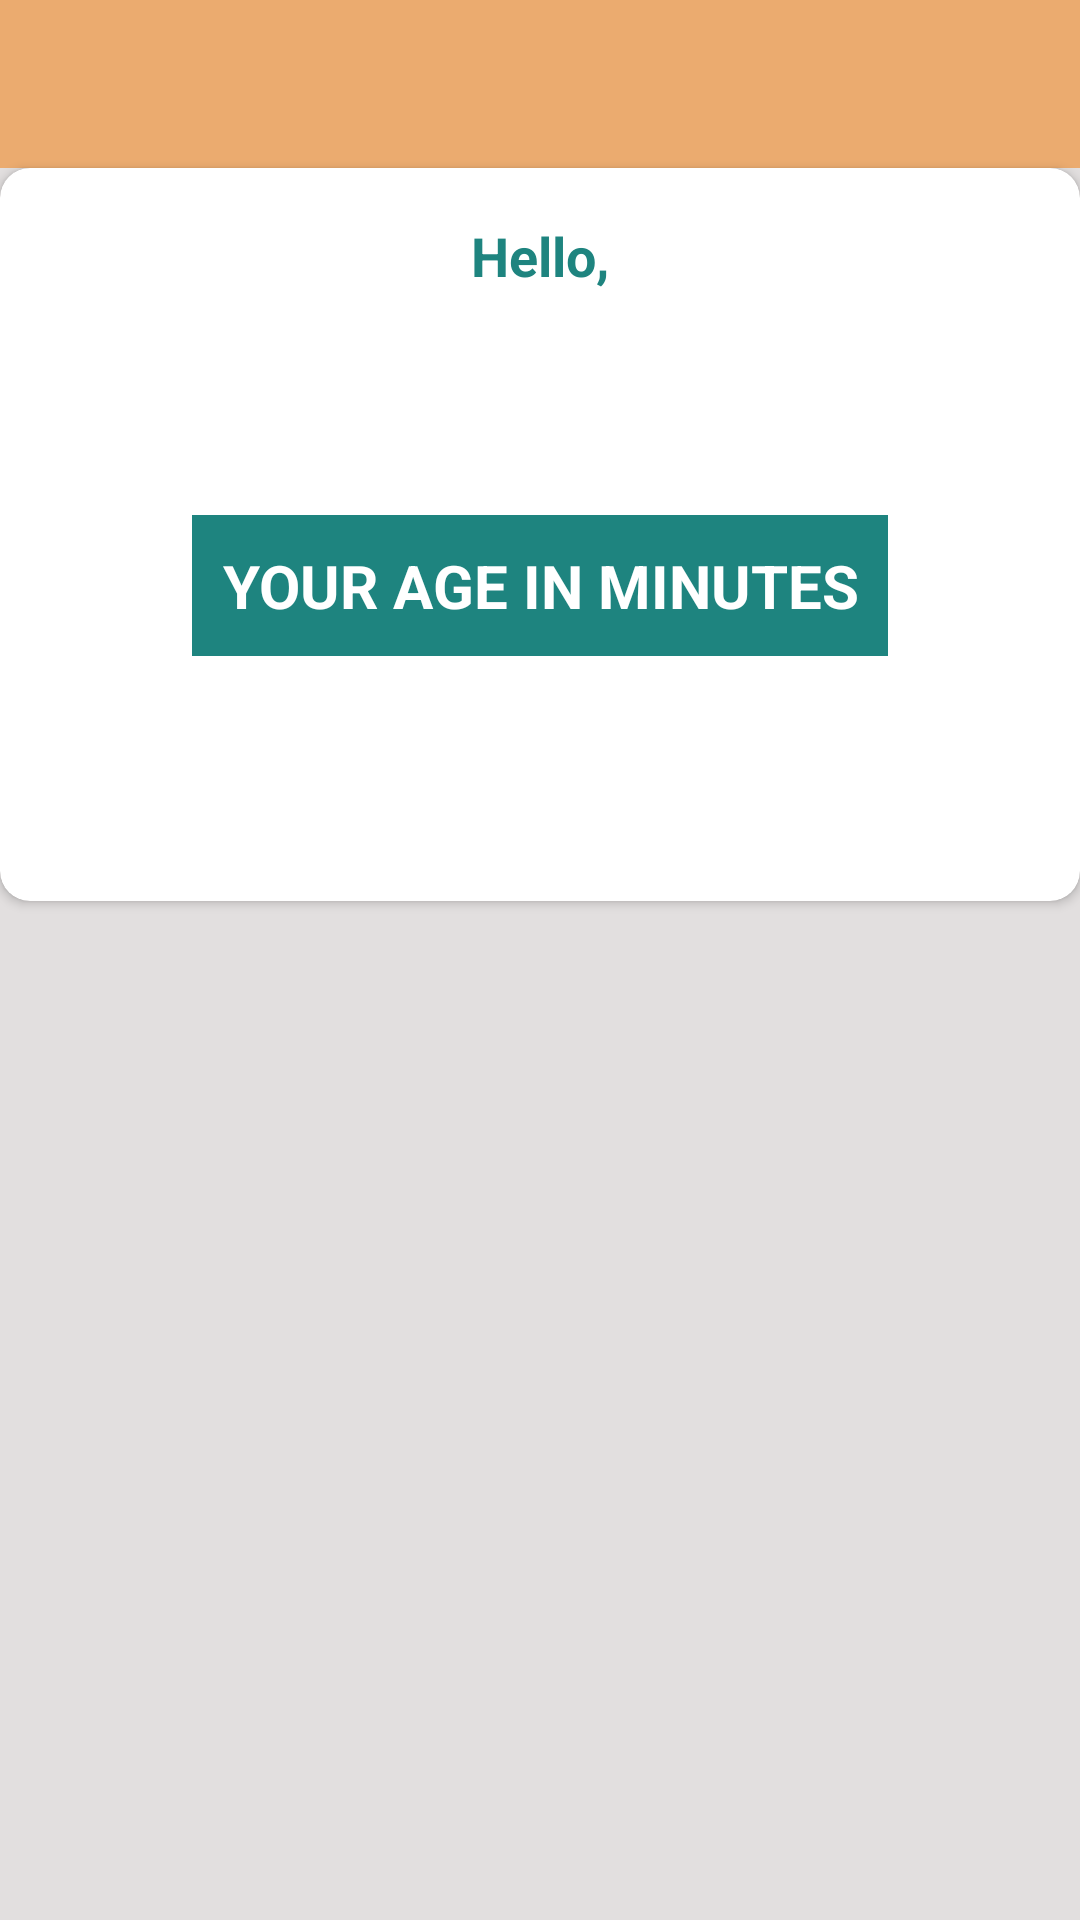

Write the Android layout XML for this screen, with the resource values it uses.
<!-- AndroidManifest.xml: application theme Theme.GetMinutesAge -->
<!-- res/layout/activity_main.xml -->
<?xml version="1.0" encoding="utf-8"?>
<LinearLayout xmlns:android="http://schemas.android.com/apk/res/android"
    xmlns:app="http://schemas.android.com/apk/res-auto"
    xmlns:tools="http://schemas.android.com/tools"
    android:layout_width="match_parent"
    android:layout_height="match_parent"
    android:gravity="center_horizontal"
    android:orientation="vertical"
    android:background="@color/profile_white_shade"
    tools:context=".MainActivity">

    <com.google.android.material.appbar.AppBarLayout
        android:layout_width="match_parent"
        android:layout_height="wrap_content"
        android:theme="@style/AppTheme.AppOverlay">

        <androidx.appcompat.widget.Toolbar
            android:id="@+id/toolbar_members_activity"
            android:layout_width="match_parent"
            app:titleTextColor="@color/button_border_color"
            android:layout_height="?attr/actionBarSize"
            android:background="?attr/colorPrimary"
            app:popupTheme="@style/AppTheme.PopupOverlay" />
    </com.google.android.material.appbar.AppBarLayout>


<androidx.cardview.widget.CardView
    android:layout_width="match_parent"
    android:layout_height="wrap_content"
    app:cardCornerRadius="10dp"
    android:background="@color/profile_white_shade"
    android:outlineAmbientShadowColor="@color/black"
    >





    <LinearLayout
        android:layout_width="match_parent"
        android:gravity="center"
        android:orientation="vertical"
        android:layout_height="match_parent">


    <TextView
        android:layout_width="wrap_content"
        android:layout_height="wrap_content"
        android:textColor="@color/button_border_color"
        android:text="@string/selected_date"
        android:layout_marginTop="@dimen/hello_text_marginTop"
        android:textStyle="bold"
        android:textSize="@dimen/textSize_selected_date"/>

    <TextView
        android:id="@+id/tvSelectedDate"
        android:layout_width="wrap_content"
        android:layout_height="wrap_content"
        android:layout_marginTop="@dimen/selected_date_marginTop"
        android:textColor="@color/intro_background_color"
        android:textSize="@dimen/textSize_selected_date" />
    <TextView
        android:layout_width="wrap_content"
        android:layout_height="wrap_content"
        android:layout_marginTop="@dimen/age_text_marginTop"
        android:layout_marginBottom="@dimen/age_text_marginButton"
        android:text="@string/age"
        android:textAlignment="center"
        android:lineSpacingExtra="1dp"
        android:padding="@dimen/age_text_padding"
        android:textColor="@color/white"
        android:textSize="@dimen/textSize_Age"
        android:background="@color/age_design_color"
        android:textStyle="bold" />










    <TextView
        android:id="@+id/tvSelectedDateInMinutes"
        android:layout_width="wrap_content"
        android:layout_height="wrap_content"
        android:textColor="@color/intro_background_color"
        android:textStyle="bold"
        android:layout_marginTop="@dimen/selected_date_in_minutes_marginTop"
        android:textSize="@dimen/textSize_selected_date_in_minutes"/>







    </LinearLayout>
</androidx.cardview.widget.CardView>






</LinearLayout>
<!-- resources referenced by this layout -->
<resources>
  <color name="age_design_color">#1E847F</color>
  <color name="black">#FF000000</color>
  <color name="button_border_color">#1E847F</color>
  <color name="intro_background_color">#5e3008</color>
  <color name="lightGreyTextColor">#B7B7B7</color>
  <color name="profile_white_shade">#e2dfdf</color>
  <color name="white">#FFFFFFFF</color>
  <dimen name="age_text_marginButton">15dp</dimen>
  <dimen name="age_text_marginTop">30dp</dimen>
  <dimen name="age_text_padding">10dp</dimen>
  <dimen name="hello_text_marginTop">17dp</dimen>
  <dimen name="selected_date_in_minutes_marginTop">20dp</dimen>
  <dimen name="selected_date_marginTop">20dp</dimen>
  <dimen name="textSize_Age">20sp</dimen>
  <dimen name="textSize_age_in_minutes">18sp</dimen>
  <dimen name="textSize_selected_date">18sp</dimen>
  <dimen name="textSize_selected_date_in_minutes">35sp</dimen>
  <string name="age">YOUR AGE IN MINUTES</string>
  <string name="age_in_minutes">Age in minutes</string>
  <string name="selected_date">Hello,</string>
  <style name="AppTheme.AppOverlay" parent="ThemeOverlay.AppCompat.Light" />
  <style name="AppTheme.PopupOverlay" parent="ThemeOverlay.AppCompat.Light" />
  <style name="Theme.GetMinutesAge" parent="Theme.MaterialComponents.Light.NoActionBar">
          
          <item name="colorPrimary">@color/statusBar_color</item>
          <item name="colorPrimaryVariant">@color/age_design_color</item>
          <item name="colorOnPrimary">@color/white</item>
          
          <item name="colorSecondary">@color/teal_200</item>
          <item name="colorSecondaryVariant">@color/teal_700</item>
          <item name="colorOnSecondary">@color/statusBar_color</item>
          
          <item name="android:statusBarColor" tools:targetApi="l">?attr/colorPrimaryVariant</item>
          
      </style>
  <color name="statusBar_color">#ebab6f</color>
  <color name="teal_200">#FF03DAC5</color>
  <color name="teal_700">#FF018786</color>
</resources>
